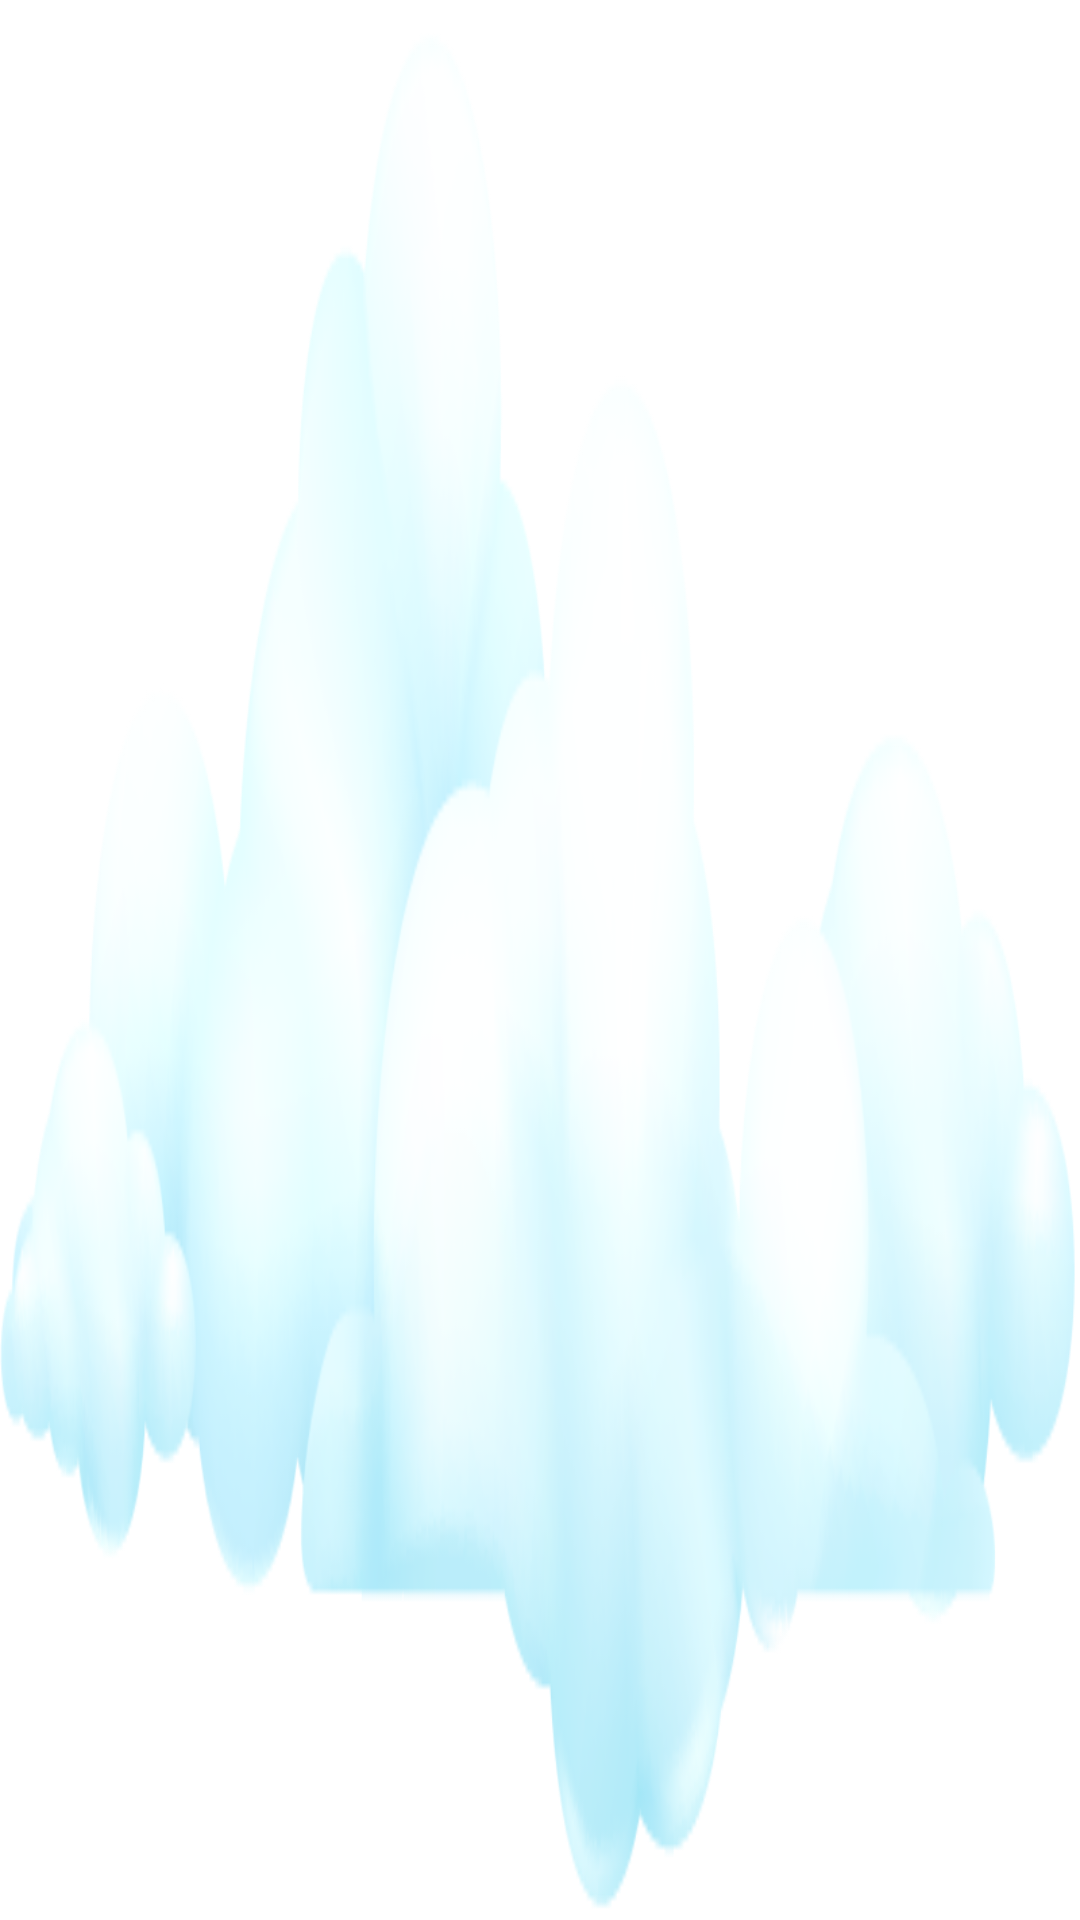

Write the Android layout XML for this screen, with the resource values it uses.
<!-- AndroidManifest.xml: application theme MyTheme2 -->
<!-- res/layout/background_clouds.xml -->
<RelativeLayout xmlns:android="http://schemas.android.com/apk/res/android"
    android:id="@+id/clouds"
    android:layout_width="fill_parent"
    android:layout_height="wrap_content"
    android:background="@drawable/clouds"
    android:layout_marginTop="-50dp" />
<!-- resources referenced by this layout -->
<resources>
  <!-- drawable clouds: png bitmap (drawable-hdpi, 53497 bytes) -->
  <style name="MyTheme2" parent="@style/Theme.AppCompat.Light.DarkActionBar">
          <item name="android:windowBackground">@drawable/gradient</item>
          <item name="android:alertDialogStyle">@style/MyAlertDialog</item>
          <item name="android:windowEnableSplitTouch">false</item>
          <item name="android:splitMotionEvents">false</item>
          <item name="android:actionBarStyle">@style/MyActionBar2</item>
  
          
          <item name="actionBarStyle">@style/MyActionBar2</item>
      </style>
  <!-- drawable gradient (drawable-hdpi) -->
  <?xml version="1.0" encoding="utf-8"?>
  <bitmap xmlns:android="http://schemas.android.com/apk/res/android"
      android:src="@drawable/background_gradient"
      android:scaleType="centerInside"
      android:adjustViewBounds="true"/>
  <style name="MyAlertDialog" parent="android:style/Theme.Holo.Light.Dialog">
          <item name="android:windowActionBar">false</item>
          <item name="android:windowNoTitle">true</item>
      </style>
  <style name="MyActionBar2" parent="@style/Widget.AppCompat.Light.ActionBar">
          <item name="android:background">#FFFFFFFF</item>
          <item name="android:windowActionBarOverlay">true</item>
  
          
          <item name="windowActionBarOverlay">true</item>
      </style>
</resources>
